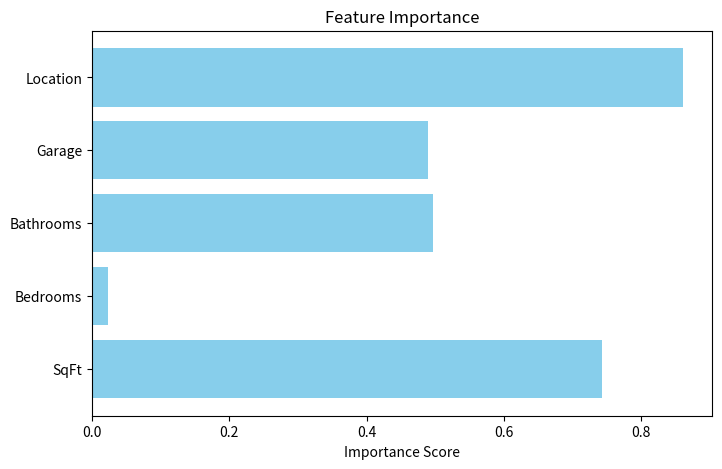

Write Python code to recreate this figure.
import matplotlib.pyplot as plt
import numpy as np

# Dummy feature importance values
features = ["SqFt", "Bedrooms", "Bathrooms", "Garage", "Location"]
importance = np.random.rand(len(features))

plt.figure(figsize=(8,5))
plt.barh(features, importance, color="skyblue")
plt.xlabel("Importance Score")
plt.title("Feature Importance")

# Save the plot
plt.savefig("feature_importance_plot.png")
plt.close()
